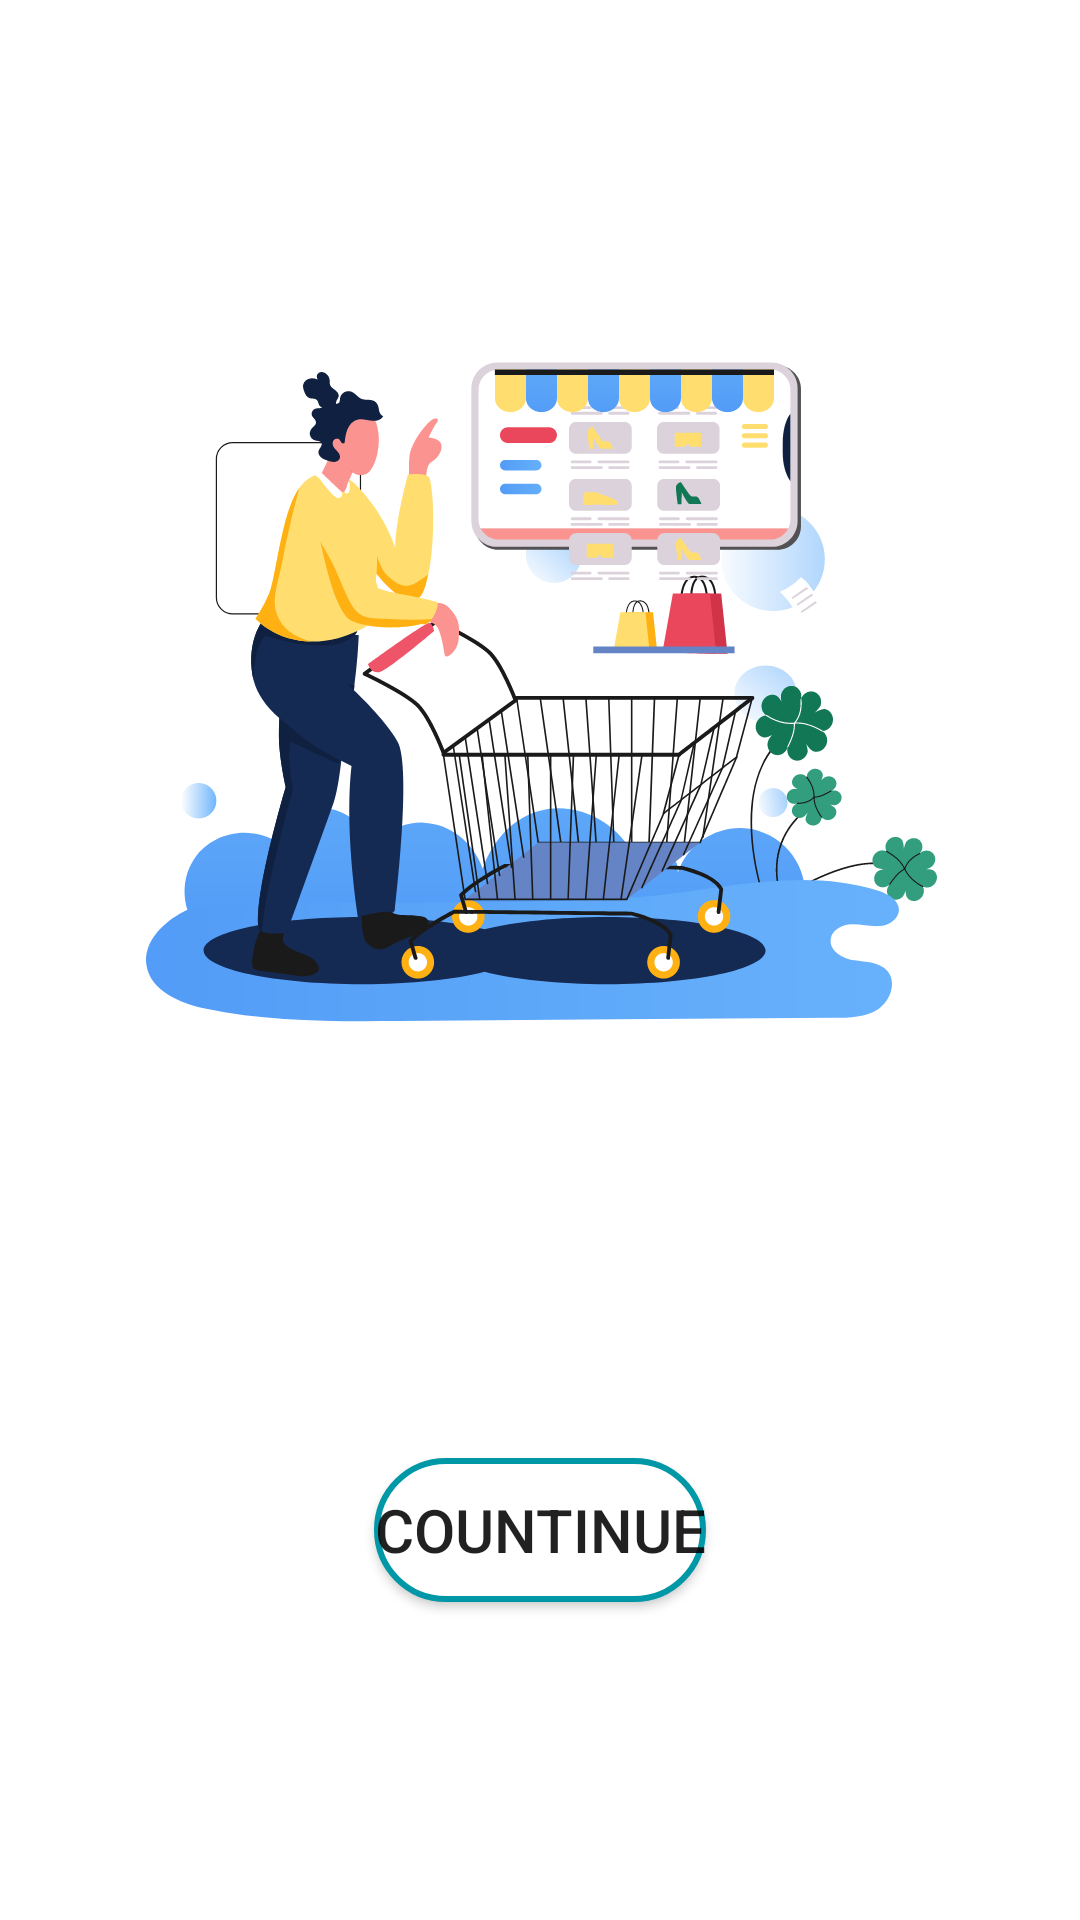

Layout XML and referenced resources for this Android screen:
<!-- AndroidManifest.xml: application theme Theme.MyShop -->
<!-- res/layout/activity_main2.xml -->
<?xml version="1.0" encoding="utf-8"?>
<androidx.constraintlayout.widget.ConstraintLayout xmlns:android="http://schemas.android.com/apk/res/android"
    xmlns:app="http://schemas.android.com/apk/res-auto"
    xmlns:tools="http://schemas.android.com/tools"
    android:layout_width="match_parent"
    android:layout_height="match_parent"
    tools:context=".Activities.MainActivity2">

    <ImageView
        android:id="@+id/imageView2"
        android:layout_width="match_parent"
        android:layout_height="320dp"
        android:layout_marginStart="5dp"
        android:layout_marginTop="60dp"
        android:layout_marginEnd="5dp"
        android:src="@drawable/shop"
        app:layout_constraintEnd_toEndOf="parent"
        app:layout_constraintHorizontal_bias="1.0"
        app:layout_constraintStart_toStartOf="parent"
        app:layout_constraintTop_toTopOf="parent"></ImageView>

    <Button
        android:id="@+id/start"
        android:layout_width="wrap_content"
        android:layout_height="wrap_content"
        android:background="@drawable/btn_bg2"
        android:elevation="2dp"
        android:text="Countinue"
        android:textSize="20sp"
        app:layout_constraintBottom_toBottomOf="parent"
        app:layout_constraintEnd_toEndOf="parent"
        app:layout_constraintStart_toStartOf="parent"
        app:layout_constraintTop_toBottomOf="@+id/imageView2" />


</androidx.constraintlayout.widget.ConstraintLayout>
<!-- resources referenced by this layout -->
<resources>
  <!-- drawable btn_bg2 (drawable) -->
  <?xml version="1.0" encoding="utf-8"?>
  <shape xmlns:android="http://schemas.android.com/apk/res/android">
   <solid android:color="@color/white"></solid>
      <corners android:radius="30dp"></corners>
      <stroke android:color="@color/secondary_blue" android:width="2dp"></stroke>
  </shape>
  <!-- drawable shop: vector/xml drawable (drawable, 75349 chars, omitted) -->
  <style name="Theme.MyShop" parent="Theme.MaterialComponents.DayNight.NoActionBar">
          
          <item name="colorPrimary">@color/primary_blue</item>
          <item name="colorPrimaryVariant">@color/primary_blue_dark</item>
          <item name="colorOnPrimary">#FFFFFF</item>
          
          <item name="colorSecondary">@color/secondary_blue</item>
          <item name="colorSecondaryVariant">@color/secondary_blue_dark</item>
          <item name="colorOnSecondary">@color/white</item>
          
          <item name="android:statusBarColor">?attr/colorPrimaryVariant</item>
          
      </style>
  <color name="white">#FFFFFFFF</color>
  <color name="secondary_blue">#0097A7</color>
  <color name="primary_blue">#3F90B5</color>
  <color name="primary_blue_dark">#136D88</color>
  <color name="secondary_blue_dark">#007991</color>
</resources>
